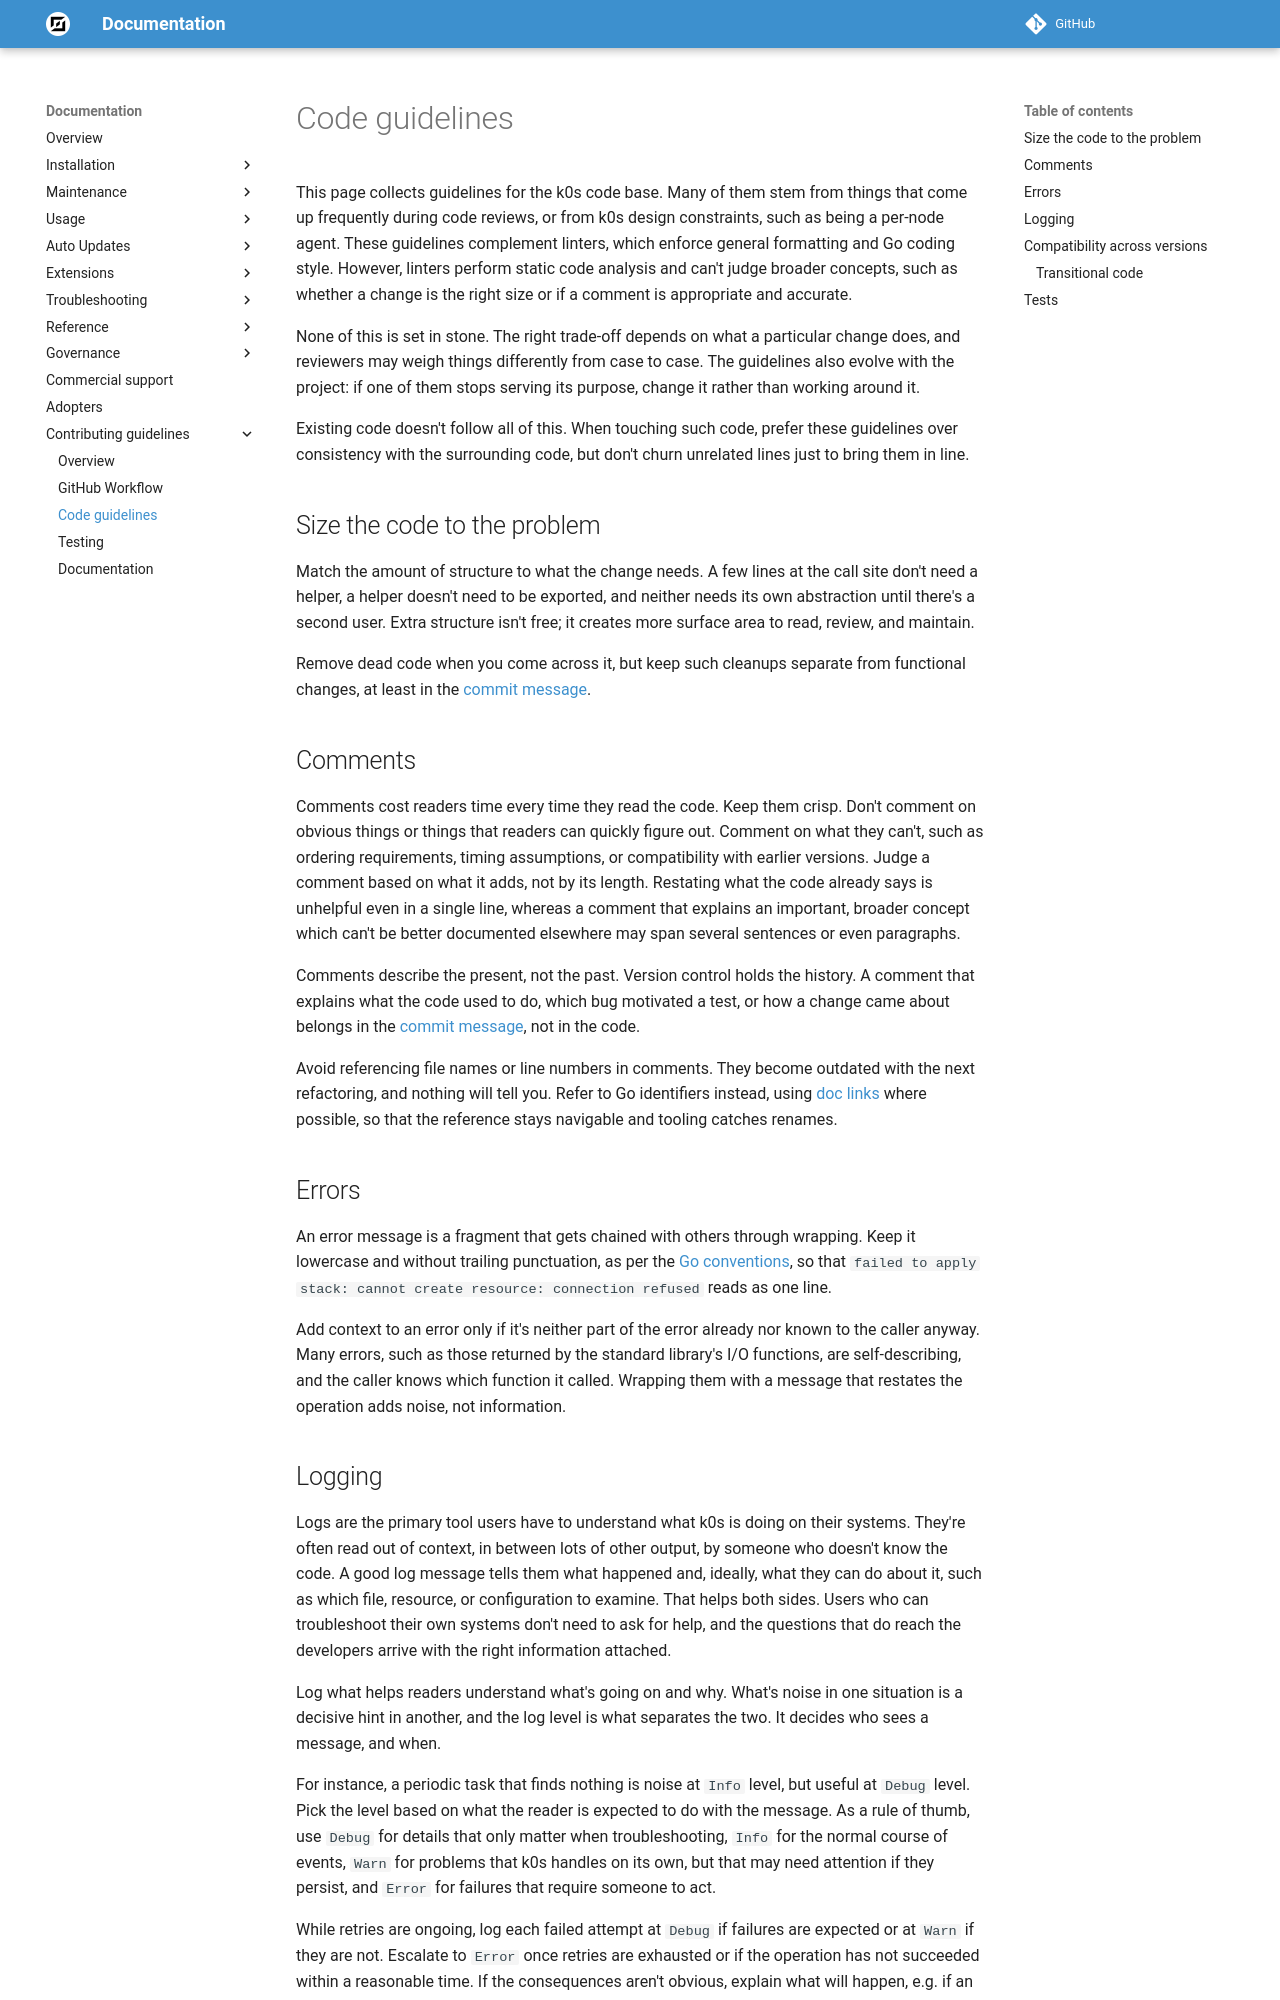

repository: k0sproject/k0s · page: head/contributors/code_guidelines/index.html · generator: mkdocs

<!--
SPDX-FileCopyrightText: 2026 k0s authors
SPDX-License-Identifier: CC-BY-SA-4.0
-->

# Code guidelines

This page collects guidelines for the k0s code base. Many of them stem from
things that come up frequently during code reviews, or from k0s design
constraints, such as being a per-node agent. These guidelines complement
linters, which enforce general formatting and Go coding style. However, linters
perform static code analysis and can't judge broader concepts, such as whether a
change is the right size or if a comment is appropriate and accurate.

None of this is set in stone. The right trade-off depends on what a particular
change does, and reviewers may weigh things differently from case to case. The
guidelines also evolve with the project: if one of them stops serving its
purpose, change it rather than working around it.

Existing code doesn't follow all of this. When touching such code, prefer these
guidelines over consistency with the surrounding code, but don't churn unrelated
lines just to bring them in line.

<!--
Areas that still need some guidance:

- Feature flags: when something should be behind a feature flag and when not.
- Concurrency patterns
- Dependencies
  - What to consider when adding one
  - CNCF allowed third-party license policy
-->

## Size the code to the problem

Match the amount of structure to what the change needs. A few lines at the call
site don't need a helper, a helper doesn't need to be exported, and neither
needs its own abstraction until there's a second user. Extra structure isn't
free; it creates more surface area to read, review, and maintain.

Remove dead code when you come across it, but keep such cleanups separate from
functional changes, at least in the [commit message].

## Comments

Comments cost readers time every time they read the code. Keep them crisp. Don't
comment on obvious things or things that readers can quickly figure out. Comment
on what they can't, such as ordering requirements, timing assumptions, or
compatibility with earlier versions. Judge a comment based on what it adds, not
by its length. Restating what the code already says is unhelpful even in a
single line, whereas a comment that explains an important, broader concept which
can't be better documented elsewhere may span several sentences or even
paragraphs.

Comments describe the present, not the past. Version control holds the history.
A comment that explains what the code used to do, which bug motivated a test, or
how a change came about belongs in the [commit message], not in the code.

Avoid referencing file names or line numbers in comments. They become outdated
with the next refactoring, and nothing will tell you. Refer to Go identifiers
instead, using [doc links] where possible, so that the reference stays navigable
and tooling catches renames.

[doc links]: https://go.dev/doc/comment#doclinks

## Errors

An error message is a fragment that gets chained with others through wrapping.
Keep it lowercase and without trailing punctuation, as per the [Go
conventions][error-strings], so that `failed to apply stack: cannot create
resource: connection refused` reads as one line.

Add context to an error only if it's neither part of the error already nor known
to the caller anyway. Many errors, such as those returned by the standard
library's I/O functions, are self-describing, and the caller knows which
function it called. Wrapping them with a message that restates the operation
adds noise, not information.

[error-strings]: https://go.dev/wiki/CodeReviewComments#error-strings
